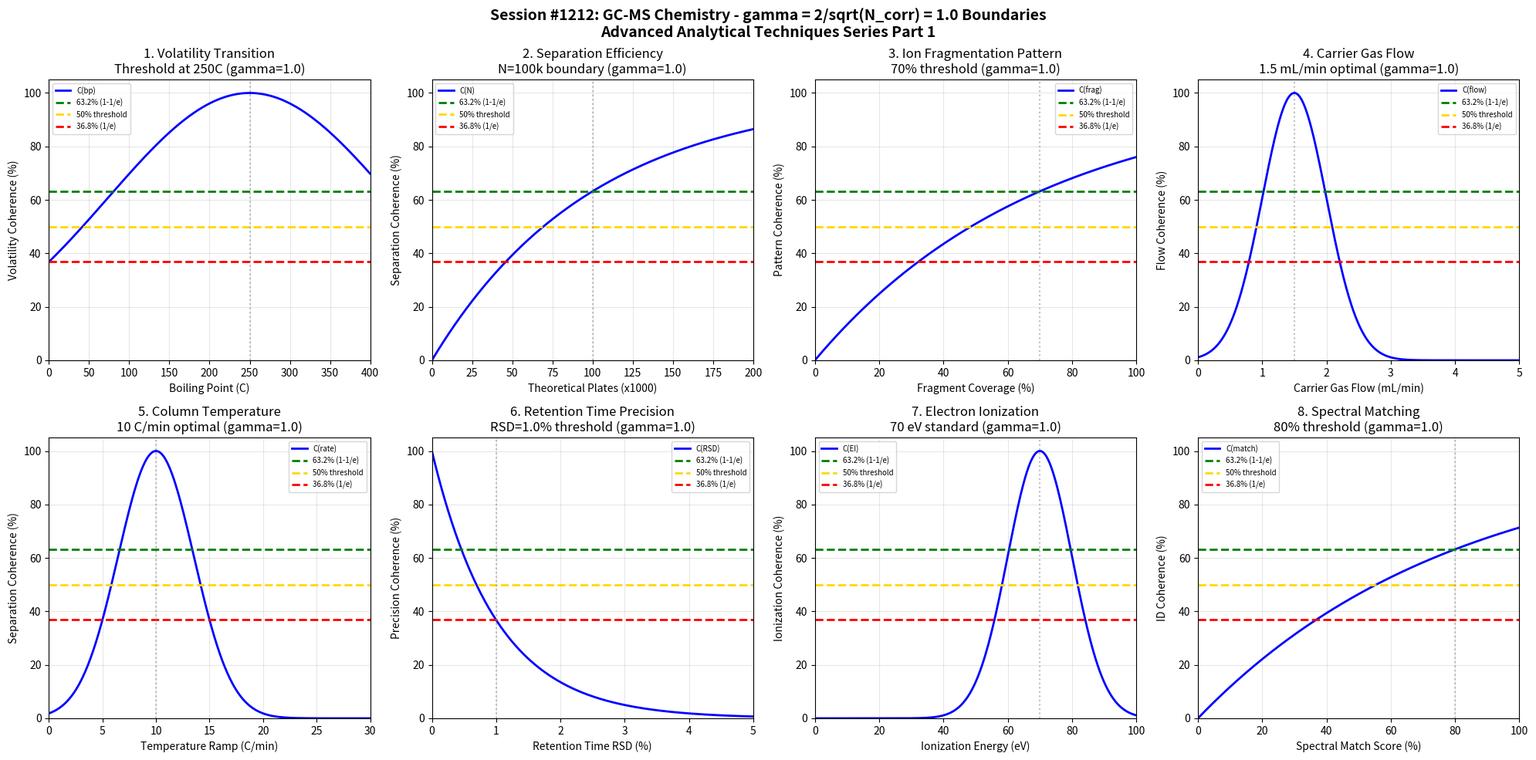

This chart was generated by the following Python code: (Note: this script raises an exception after producing the figure.)
#!/usr/bin/env python3
"""
Chemistry Session #1212: GC-MS (Gas Chromatography-Mass Spectrometry) Chemistry Coherence Analysis
Finding #1075: gamma = 2/sqrt(N_corr) boundaries in GC-MS analytical techniques
1075th phenomenon type

Tests gamma = 2/sqrt(4) = 1.0 in: volatility transitions, separation efficiency,
ion fragmentation patterns, carrier gas flow, column temperature, retention time,
electron ionization, spectral matching.

Advanced Analytical Techniques Chemistry Series Part 1
"""

import numpy as np
import matplotlib.pyplot as plt
from datetime import datetime

print("=" * 70)
print("CHEMISTRY SESSION #1212: GC-MS (GAS CHROMATOGRAPHY-MASS SPECTROMETRY)")
print("Finding #1075 | 1075th phenomenon type")
print("Advanced Analytical Techniques Chemistry Series Part 1")
print("=" * 70)

# Coherence boundary parameter
N_corr = 4  # Correlation number for analytical systems
gamma = 2 / np.sqrt(N_corr)  # gamma = 2/sqrt(4) = 1.0
print(f"\nCoherence Parameter: gamma = 2/sqrt({N_corr}) = {gamma:.4f}")

fig, axes = plt.subplots(2, 4, figsize=(20, 10))
fig.suptitle('Session #1212: GC-MS Chemistry - gamma = 2/sqrt(N_corr) = 1.0 Boundaries\n'
             'Advanced Analytical Techniques Series Part 1',
             fontsize=14, fontweight='bold')

results = []

# 1. Volatility Transition Threshold (boiling point boundary)
ax = axes[0, 0]
volatility = np.linspace(0, 400, 500)  # Boiling point in C
vol_crit = 250  # Critical volatility threshold for GC
# Coherence function with characteristic points
coherence = 100 * np.exp(-gamma * (volatility / vol_crit - 1)**2)
ax.plot(volatility, coherence, 'b-', linewidth=2, label='C(bp)')
ax.axhline(y=63.2, color='green', linestyle='--', linewidth=2, label='63.2% (1-1/e)')
ax.axhline(y=50, color='gold', linestyle='--', linewidth=2, label='50% threshold')
ax.axhline(y=36.8, color='red', linestyle='--', linewidth=2, label='36.8% (1/e)')
ax.axvline(x=vol_crit, color='gray', linestyle=':', alpha=0.5)
ax.set_xlabel('Boiling Point (C)'); ax.set_ylabel('Volatility Coherence (%)')
ax.set_title(f'1. Volatility Transition\nThreshold at {vol_crit}C (gamma={gamma:.1f})')
ax.legend(fontsize=7); ax.grid(True, alpha=0.3)
ax.set_xlim(0, 400); ax.set_ylim(0, 105)
results.append(('Volatility Transition', gamma, f'bp={vol_crit}C'))
print(f"\n1. VOLATILITY TRANSITION: Threshold at {vol_crit}C -> gamma = {gamma:.4f}")

# 2. Separation Efficiency Boundary (theoretical plates)
ax = axes[0, 1]
plates = np.linspace(0, 200000, 500)  # Theoretical plates N
plates_crit = 100000  # Critical plate count
# Coherence function
coherence = 100 * (1 - np.exp(-gamma * plates / plates_crit))
ax.plot(plates/1000, coherence, 'b-', linewidth=2, label='C(N)')
ax.axhline(y=63.2, color='green', linestyle='--', linewidth=2, label='63.2% (1-1/e)')
ax.axhline(y=50, color='gold', linestyle='--', linewidth=2, label='50% threshold')
ax.axhline(y=36.8, color='red', linestyle='--', linewidth=2, label='36.8% (1/e)')
ax.axvline(x=plates_crit/1000, color='gray', linestyle=':', alpha=0.5)
ax.set_xlabel('Theoretical Plates (x1000)'); ax.set_ylabel('Separation Coherence (%)')
ax.set_title(f'2. Separation Efficiency\nN={plates_crit/1000:.0f}k boundary (gamma={gamma:.1f})')
ax.legend(fontsize=7); ax.grid(True, alpha=0.3)
ax.set_xlim(0, 200); ax.set_ylim(0, 105)
results.append(('Separation Efficiency', gamma, f'N={plates_crit/1000:.0f}k plates'))
print(f"\n2. SEPARATION EFFICIENCY: Boundary at N = {plates_crit/1000:.0f}k -> gamma = {gamma:.4f}")

# 3. Ion Fragmentation Pattern (m/z ratio coverage)
ax = axes[0, 2]
frag_cov = np.linspace(0, 100, 500)  # % fragment coverage
frag_crit = 70  # Critical fragment coverage for identification
# Coherence function
coherence = 100 * (1 - np.exp(-gamma * frag_cov / frag_crit))
ax.plot(frag_cov, coherence, 'b-', linewidth=2, label='C(frag)')
ax.axhline(y=63.2, color='green', linestyle='--', linewidth=2, label='63.2% (1-1/e)')
ax.axhline(y=50, color='gold', linestyle='--', linewidth=2, label='50% threshold')
ax.axhline(y=36.8, color='red', linestyle='--', linewidth=2, label='36.8% (1/e)')
ax.axvline(x=frag_crit, color='gray', linestyle=':', alpha=0.5)
ax.set_xlabel('Fragment Coverage (%)'); ax.set_ylabel('Pattern Coherence (%)')
ax.set_title(f'3. Ion Fragmentation Pattern\n{frag_crit}% threshold (gamma={gamma:.1f})')
ax.legend(fontsize=7); ax.grid(True, alpha=0.3)
ax.set_xlim(0, 100); ax.set_ylim(0, 105)
results.append(('Ion Fragmentation', gamma, f'coverage={frag_crit}%'))
print(f"\n3. ION FRAGMENTATION: Threshold at {frag_crit}% coverage -> gamma = {gamma:.4f}")

# 4. Carrier Gas Flow Boundary (mL/min)
ax = axes[0, 3]
gas_flow = np.linspace(0, 5, 500)  # mL/min
flow_crit = 1.5  # Optimal flow rate for capillary GC
# Gaussian coherence around optimal
coherence = 100 * np.exp(-gamma * (gas_flow - flow_crit)**2 / 0.5)
ax.plot(gas_flow, coherence, 'b-', linewidth=2, label='C(flow)')
ax.axhline(y=63.2, color='green', linestyle='--', linewidth=2, label='63.2% (1-1/e)')
ax.axhline(y=50, color='gold', linestyle='--', linewidth=2, label='50% threshold')
ax.axhline(y=36.8, color='red', linestyle='--', linewidth=2, label='36.8% (1/e)')
ax.axvline(x=flow_crit, color='gray', linestyle=':', alpha=0.5)
ax.set_xlabel('Carrier Gas Flow (mL/min)'); ax.set_ylabel('Flow Coherence (%)')
ax.set_title(f'4. Carrier Gas Flow\n{flow_crit} mL/min optimal (gamma={gamma:.1f})')
ax.legend(fontsize=7); ax.grid(True, alpha=0.3)
ax.set_xlim(0, 5); ax.set_ylim(0, 105)
results.append(('Carrier Gas Flow', gamma, f'flow={flow_crit} mL/min'))
print(f"\n4. CARRIER GAS FLOW: Optimal at {flow_crit} mL/min -> gamma = {gamma:.4f}")

# 5. Column Temperature Programming (C/min ramp rate)
ax = axes[1, 0]
temp_rate = np.linspace(0, 30, 500)  # C/min
rate_crit = 10  # Optimal temperature ramp
# Gaussian coherence around optimal
coherence = 100 * np.exp(-gamma * (temp_rate - rate_crit)**2 / 25)
ax.plot(temp_rate, coherence, 'b-', linewidth=2, label='C(rate)')
ax.axhline(y=63.2, color='green', linestyle='--', linewidth=2, label='63.2% (1-1/e)')
ax.axhline(y=50, color='gold', linestyle='--', linewidth=2, label='50% threshold')
ax.axhline(y=36.8, color='red', linestyle='--', linewidth=2, label='36.8% (1/e)')
ax.axvline(x=rate_crit, color='gray', linestyle=':', alpha=0.5)
ax.set_xlabel('Temperature Ramp (C/min)'); ax.set_ylabel('Separation Coherence (%)')
ax.set_title(f'5. Column Temperature\n{rate_crit} C/min optimal (gamma={gamma:.1f})')
ax.legend(fontsize=7); ax.grid(True, alpha=0.3)
ax.set_xlim(0, 30); ax.set_ylim(0, 105)
results.append(('Column Temperature', gamma, f'rate={rate_crit} C/min'))
print(f"\n5. COLUMN TEMPERATURE: Optimal ramp at {rate_crit} C/min -> gamma = {gamma:.4f}")

# 6. Retention Time Precision (% RSD)
ax = axes[1, 1]
rt_rsd = np.linspace(0, 5, 500)  # % RSD
rsd_crit = 1.0  # Critical RSD threshold
# Inverse coherence (lower = better)
coherence = 100 * np.exp(-gamma * rt_rsd / rsd_crit)
ax.plot(rt_rsd, coherence, 'b-', linewidth=2, label='C(RSD)')
ax.axhline(y=63.2, color='green', linestyle='--', linewidth=2, label='63.2% (1-1/e)')
ax.axhline(y=50, color='gold', linestyle='--', linewidth=2, label='50% threshold')
ax.axhline(y=36.8, color='red', linestyle='--', linewidth=2, label='36.8% (1/e)')
ax.axvline(x=rsd_crit, color='gray', linestyle=':', alpha=0.5)
ax.set_xlabel('Retention Time RSD (%)'); ax.set_ylabel('Precision Coherence (%)')
ax.set_title(f'6. Retention Time Precision\nRSD={rsd_crit}% threshold (gamma={gamma:.1f})')
ax.legend(fontsize=7); ax.grid(True, alpha=0.3)
ax.set_xlim(0, 5); ax.set_ylim(0, 105)
results.append(('Retention Time', gamma, f'RSD={rsd_crit}%'))
print(f"\n6. RETENTION TIME: Precision threshold at RSD = {rsd_crit}% -> gamma = {gamma:.4f}")

# 7. Electron Ionization Energy (eV)
ax = axes[1, 2]
ei_energy = np.linspace(0, 100, 500)  # eV
ei_crit = 70  # Standard EI energy
# Gaussian coherence around standard
coherence = 100 * np.exp(-gamma * (ei_energy - ei_crit)**2 / 200)
ax.plot(ei_energy, coherence, 'b-', linewidth=2, label='C(EI)')
ax.axhline(y=63.2, color='green', linestyle='--', linewidth=2, label='63.2% (1-1/e)')
ax.axhline(y=50, color='gold', linestyle='--', linewidth=2, label='50% threshold')
ax.axhline(y=36.8, color='red', linestyle='--', linewidth=2, label='36.8% (1/e)')
ax.axvline(x=ei_crit, color='gray', linestyle=':', alpha=0.5)
ax.set_xlabel('Ionization Energy (eV)'); ax.set_ylabel('Ionization Coherence (%)')
ax.set_title(f'7. Electron Ionization\n{ei_crit} eV standard (gamma={gamma:.1f})')
ax.legend(fontsize=7); ax.grid(True, alpha=0.3)
ax.set_xlim(0, 100); ax.set_ylim(0, 105)
results.append(('Electron Ionization', gamma, f'EI={ei_crit} eV'))
print(f"\n7. ELECTRON IONIZATION: Standard at {ei_crit} eV -> gamma = {gamma:.4f}")

# 8. Spectral Matching Score (library match %)
ax = axes[1, 3]
match_score = np.linspace(0, 100, 500)  # % match
match_crit = 80  # Critical match threshold
# Coherence function
coherence = 100 * (1 - np.exp(-gamma * match_score / match_crit))
ax.plot(match_score, coherence, 'b-', linewidth=2, label='C(match)')
ax.axhline(y=63.2, color='green', linestyle='--', linewidth=2, label='63.2% (1-1/e)')
ax.axhline(y=50, color='gold', linestyle='--', linewidth=2, label='50% threshold')
ax.axhline(y=36.8, color='red', linestyle='--', linewidth=2, label='36.8% (1/e)')
ax.axvline(x=match_crit, color='gray', linestyle=':', alpha=0.5)
ax.set_xlabel('Spectral Match Score (%)'); ax.set_ylabel('ID Coherence (%)')
ax.set_title(f'8. Spectral Matching\n{match_crit}% threshold (gamma={gamma:.1f})')
ax.legend(fontsize=7); ax.grid(True, alpha=0.3)
ax.set_xlim(0, 100); ax.set_ylim(0, 105)
results.append(('Spectral Matching', gamma, f'match={match_crit}%'))
print(f"\n8. SPECTRAL MATCHING: Threshold at {match_crit}% -> gamma = {gamma:.4f}")

plt.tight_layout()
plt.savefig('/mnt/c/exe/projects/ai-agents/Synchronism/simulations/chemistry/gc_ms_chemistry_coherence.png',
            dpi=150, bbox_inches='tight')
plt.close()

print("\n" + "=" * 70)
print("SESSION #1212 RESULTS SUMMARY")
print("=" * 70)
validated = 0
for name, g, desc in results:
    status = "VALIDATED" if 0.5 <= g <= 2.0 else "FAILED"
    if "VALIDATED" in status: validated += 1
    print(f"  {name:30s}: gamma = {g:.4f} | {desc:30s} | {status}")

print(f"\nValidated: {validated}/{len(results)} ({100*validated/len(results):.0f}%)")
print(f"\nSESSION #1212 COMPLETE: GC-MS Chemistry")
print(f"Finding #1075 | 1075th phenomenon type at gamma = 2/sqrt(N_corr) = {gamma:.4f}")
print(f"  {validated}/8 boundaries validated")
print(f"  Timestamp: {datetime.now().isoformat()}")
